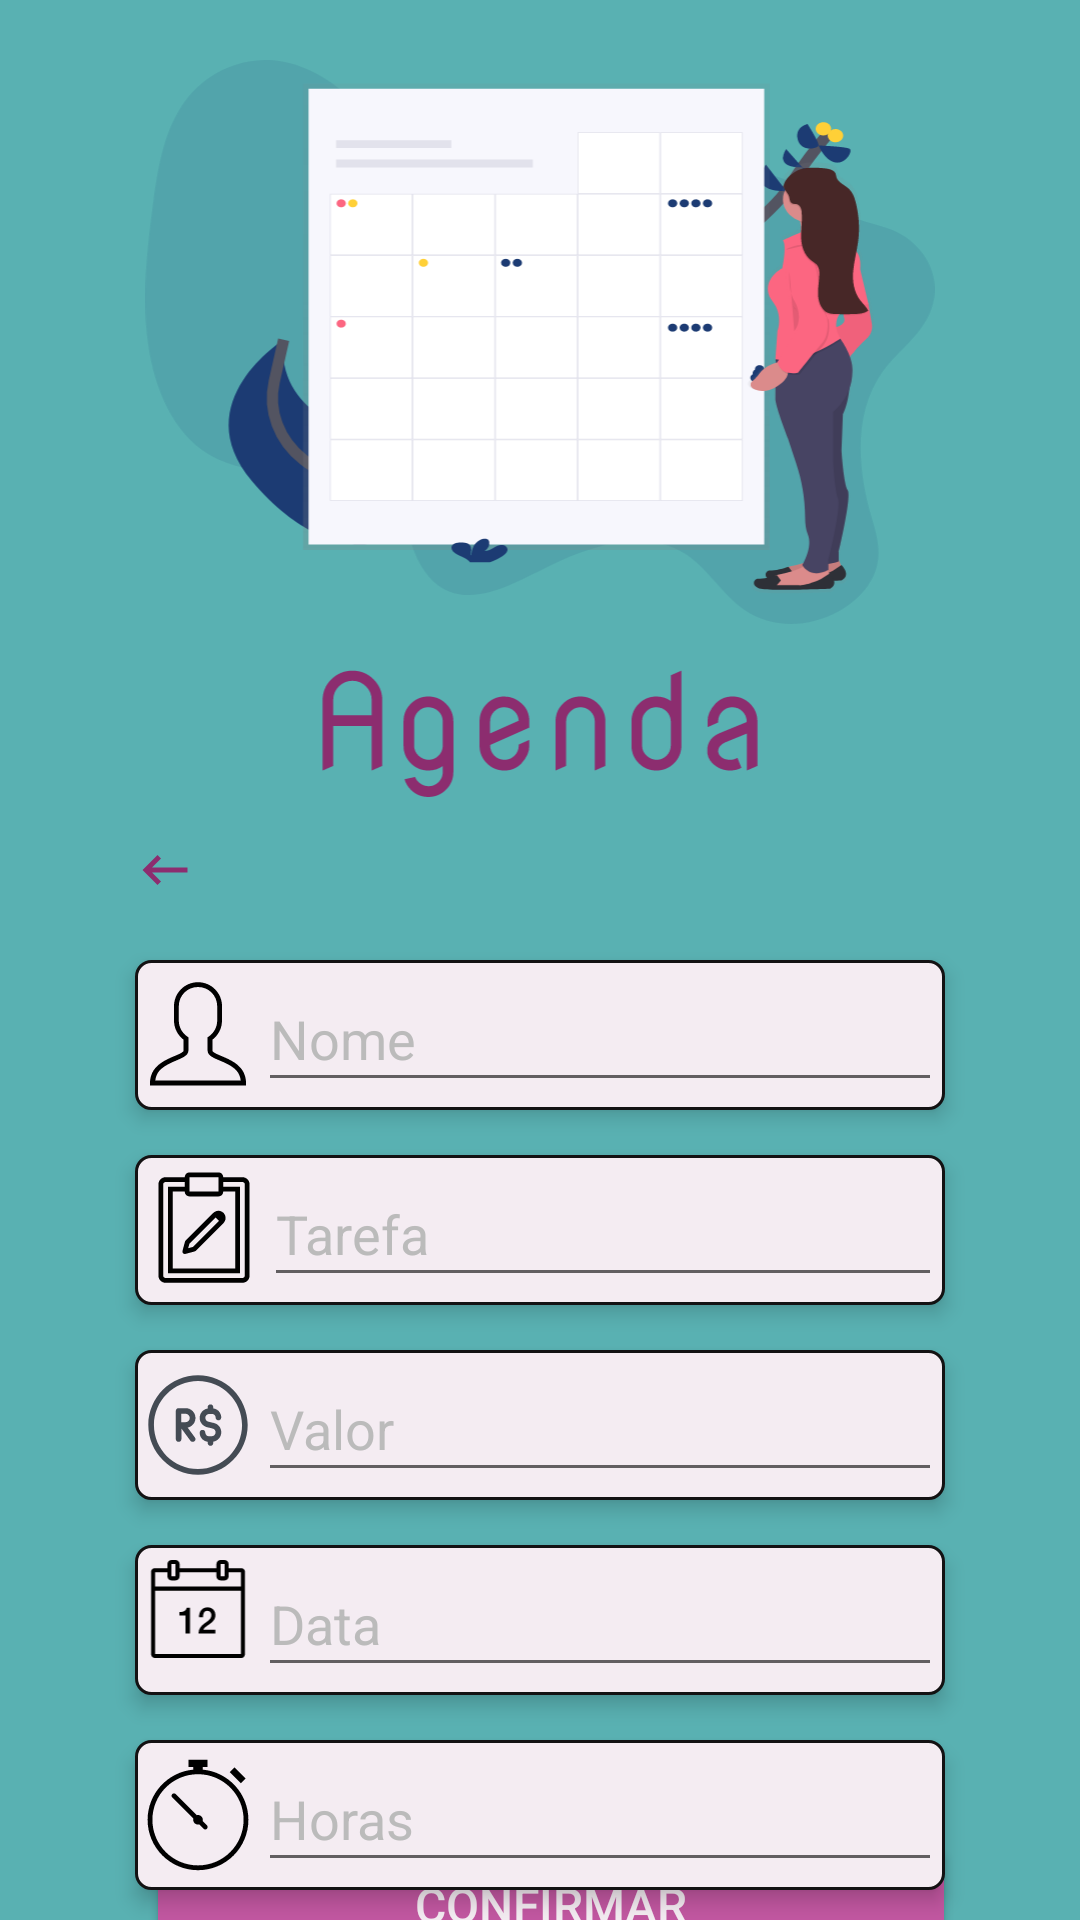

This screen was rendered from an Android layout file. Write that file and the resources it references.
<!-- AndroidManifest.xml: application theme Theme.Agenda -->
<!-- res/layout/activity_new_schedule.xml -->
<?xml version="1.0" encoding="utf-8"?>
<androidx.constraintlayout.widget.ConstraintLayout xmlns:android="http://schemas.android.com/apk/res/android"
    xmlns:app="http://schemas.android.com/apk/res-auto"
    xmlns:tools="http://schemas.android.com/tools"
    android:layout_width="match_parent"
    android:layout_height="match_parent"
    tools:context=".new_schedule"
    android:background="@color/verde_201">

    <ImageView
        android:id="@+id/img_logo"
        android:layout_width="280dp"
        android:layout_height="250dp"
        android:layout_marginTop="20dp"
        android:contentDescription="@string/logo_agenda"
        android:src="@drawable/ic_logo_horizontal"
        app:layout_constraintEnd_toEndOf="parent"
        app:layout_constraintStart_toStartOf="parent"
        app:layout_constraintTop_toTopOf="parent" />

    <ImageView
        android:id="@+id/img_back"
        android:layout_width="30dp"
        android:layout_height="20dp"
        android:layout_marginTop="10dp"
        android:contentDescription="@string/back"
        android:src="@drawable/ic_baseline_keyboard_backspace_24"
        app:layout_constraintStart_toStartOf="@+id/img_logo"
        app:layout_constraintTop_toBottomOf="@+id/img_logo" />

    <LinearLayout
        android:id="@+id/vw_schedule_name"
        android:layout_width="270dp"
        android:layout_height="50dp"
        android:background="@drawable/bg_input"
        android:elevation="4dp"
        android:layout_marginTop="50dp"
        android:orientation="horizontal"
        android:gravity="center"
        app:layout_constraintEnd_toEndOf="parent"
        app:layout_constraintStart_toStartOf="parent"
        app:layout_constraintTop_toBottomOf="@+id/img_logo">
        <ImageView
            android:layout_width="40dp"
            android:layout_height="40dp"
            android:contentDescription="@string/icon_email"
            android:src="@drawable/ic_person_icon"
            app:layout_constraintEnd_toEndOf="parent"
            app:layout_constraintStart_toStartOf="parent"
            app:layout_constraintTop_toTopOf="parent" />

        <EditText
            android:id="@+id/et_new_schedule_name"
            android:layout_width="match_parent"
            android:layout_height="45dp"
            android:hint="@string/nome"
            android:textColorHint="#bbb"
            android:textColor="@color/black"
            android:inputType="textEmailAddress"
            android:textSize="18sp"
            android:autofillHints="Email" />
    </LinearLayout>

    <LinearLayout
        android:id="@+id/vw_schedule_email"
        android:layout_width="270dp"
        android:layout_height="50dp"
        android:background="@drawable/bg_input"
        android:elevation="4dp"
        android:layout_marginTop="15dp"
        android:orientation="horizontal"
        android:gravity="center"
        app:layout_constraintEnd_toEndOf="parent"
        app:layout_constraintStart_toStartOf="parent"
        app:layout_constraintTop_toBottomOf="@+id/vw_schedule_name">
        <ImageView
            android:layout_width="40dp"
            android:layout_height="40dp"
            android:layout_marginStart="2dp"
            android:contentDescription="@string/icon_email"
            android:src="@drawable/ic_tarefa"
            app:layout_constraintEnd_toEndOf="parent"
            app:layout_constraintStart_toStartOf="parent"
            app:layout_constraintTop_toTopOf="parent" />

        <EditText
            android:id="@+id/et_new_schedule_email"
            android:layout_width="match_parent"
            android:layout_height="45dp"
            android:hint="@string/tarefa"
            android:textColorHint="#bbb"
            android:textColor="@color/black"
            android:inputType="text"
            android:textSize="18sp"
            android:autofillHints="Email"
            tools:ignore="TextFields" />
    </LinearLayout>

    <LinearLayout
        android:id="@+id/vw_schedule_amount"
        android:layout_width="270dp"
        android:layout_height="50dp"
        android:layout_marginTop="15dp"
        android:background="@drawable/bg_input"
        android:elevation="4dp"
        android:gravity="center"
        android:orientation="horizontal"
        app:layout_constraintEnd_toEndOf="parent"
        app:layout_constraintStart_toStartOf="parent"
        app:layout_constraintTop_toBottomOf="@+id/vw_schedule_email">

        <ImageView
            android:layout_width="40dp"
            android:layout_height="40dp"
            android:contentDescription="@string/icon_password"
            android:src="@drawable/ic_real_icon"
            app:layout_constraintEnd_toEndOf="parent"
            app:layout_constraintStart_toStartOf="parent"
            app:layout_constraintTop_toTopOf="parent" />

        <EditText
            android:id="@+id/et_new_schedule_amount"
            android:layout_width="match_parent"
            android:layout_height="45dp"
            android:autofillHints="Password"
            android:ems="10"
            android:hint="@string/Valor"
            android:inputType="numberDecimal"
            android:textColor="@color/black"
            android:textColorHint="#bbb"
            android:textSize="18sp"
            tools:ignore="TextFields"
            tools:layout_editor_absoluteX="129dp"
            tools:layout_editor_absoluteY="403dp" />

    </LinearLayout>

    <LinearLayout
        android:id="@+id/vw_schedule_date"
        android:layout_width="270dp"
        android:layout_height="50dp"
        android:layout_marginTop="15dp"
        android:background="@drawable/bg_input"
        android:elevation="4dp"
        android:gravity="center"
        android:orientation="horizontal"
        app:layout_constraintEnd_toEndOf="parent"
        app:layout_constraintStart_toStartOf="parent"
        app:layout_constraintTop_toBottomOf="@+id/vw_schedule_amount">

        <ImageView
            android:layout_width="40dp"
            android:layout_height="40dp"
            android:contentDescription="@string/icon_password"
            android:src="@drawable/ic_calendar_icon"
            app:layout_constraintEnd_toEndOf="parent"
            app:layout_constraintStart_toStartOf="parent"
            app:layout_constraintTop_toTopOf="parent" />

        <EditText
            android:id="@+id/et_new_schedule_date"
            android:layout_width="match_parent"
            android:layout_height="45dp"
            android:ems="10"
            android:hint="@string/date"
            android:inputType="date"
            android:textColor="@color/black"
            android:textColorHint="#bbb"
            android:textSize="18sp"
            tools:ignore="TextFields"
            tools:layout_editor_absoluteX="129dp"
            tools:layout_editor_absoluteY="403dp" />
    </LinearLayout>

    <LinearLayout
        android:id="@+id/vw_schedule_hour"
        android:layout_width="270dp"
        android:layout_height="50dp"
        android:layout_marginTop="15dp"
        android:background="@drawable/bg_input"
        android:elevation="4dp"
        android:gravity="center"
        android:orientation="horizontal"
        app:layout_constraintEnd_toEndOf="parent"
        app:layout_constraintStart_toStartOf="parent"
        app:layout_constraintTop_toBottomOf="@+id/vw_schedule_date">

    <ImageView
        android:layout_width="40dp"
        android:layout_height="40dp"
        android:contentDescription="@string/icon_password"
        android:src="@drawable/ic_time"
        app:layout_constraintEnd_toEndOf="parent"
        app:layout_constraintStart_toStartOf="parent"
        app:layout_constraintTop_toTopOf="parent" />

    <EditText
        android:id="@+id/et_new_schedule_hour"
        android:layout_width="match_parent"
        android:layout_height="45dp"
        android:ems="10"
        android:hint="@string/time"
        android:inputType="time"
        android:textColor="@color/black"
        android:textColorHint="#bbb"
        android:textSize="18sp"
        tools:ignore="TextFields"
        tools:layout_editor_absoluteX="129dp"
        tools:layout_editor_absoluteY="403dp" />
    </LinearLayout>

    <Button
        android:id="@+id/btm_schedule_confirm"
        android:layout_width="270dp"
        android:layout_height="50dp"
        android:backgroundTint="@color/vinho_200"
        android:text="@string/confirmar"
        android:textColor="@color/white"
        android:textSize="16sp"
        app:layout_constraintBottom_toBottomOf="parent"
        app:layout_constraintEnd_toEndOf="parent"
        app:layout_constraintHorizontal_bias="0.539"
        app:layout_constraintStart_toStartOf="parent"
        app:layout_constraintTop_toBottomOf="@+id/vw_schedule_hour" />


</androidx.constraintlayout.widget.ConstraintLayout>
<!-- resources referenced by this layout -->
<resources>
  <color name="black">#131213</color>
  <color name="verde_201">#59B1B2</color>
  <color name="vinho_200">#C257A1</color>
  <color name="white">#F4ECF2</color>
  <!-- drawable bg_input (drawable) -->
  <?xml version="1.0" encoding="utf-8"?>
  <shape xmlns:android="http://schemas.android.com/apk/res/android">
      <corners
          android:bottomLeftRadius="5dp"
          android:bottomRightRadius="5dp"
          android:topLeftRadius="5dp"
          android:topRightRadius="5dp" />
      <solid android:color="@color/white" />
  
      <stroke
          android:width="1dp"
          android:color="@color/black" />
  
      <padding
          android:bottom="1dp"
          android:left="1dp"
          android:right="1dp"
          android:top="1dp" />
  </shape>
  <!-- drawable ic_baseline_keyboard_backspace_24 (drawable) -->
  <vector xmlns:android="http://schemas.android.com/apk/res/android"
      android:width="24dp"
      android:height="24dp"
      android:viewportWidth="24"
      android:viewportHeight="24"
      android:tint="@color/vinho_500">
    <path
        android:fillColor="@android:color/white"
        android:pathData="M21,11H6.83l3.58,-3.59L9,6l-6,6 6,6 1.41,-1.41L6.83,13H21z"/>
  </vector>
  <!-- drawable ic_person_icon (drawable) -->
  <vector xmlns:android="http://schemas.android.com/apk/res/android"
      android:width="20dp"
      android:height="20dp"
      android:viewportWidth="20"
      android:viewportHeight="20">
    <path
        android:pathData="M10,1.2C7.7859,1.2 6,2.9859 6,5.2V7.6C6,8.8953 6.6344,10.0578 7.6,10.7875V12.6C7.6,12.6422 7.5922,12.6781 7.4875,12.775C7.3828,12.8719 7.1969,13.0016 6.95,13.125C6.4578,13.3719 5.7469,13.625 5.025,13.975C4.3031,14.325 3.5547,14.7703 2.975,15.4125C2.3953,16.0547 2,16.9156 2,18V18.4H18V18C18,16.9062 17.6047,16.0422 17.025,15.4C16.4453,14.7578 15.6969,14.3203 14.975,13.975C14.2531,13.6297 13.5406,13.3687 13.05,13.125C12.8047,13.0031 12.6156,12.8844 12.5125,12.7875C12.4094,12.6906 12.4,12.65 12.4,12.6V10.7875C13.3656,10.0578 14,8.8953 14,7.6V5.2C14,2.9859 12.2141,1.2 10,1.2ZM10,2C11.7859,2 13.2,3.4141 13.2,5.2V7.6C13.2,8.7031 12.6234,9.6969 11.775,10.2625L11.6,10.3875V12.6C11.6,12.9094 11.7594,13.1828 11.9625,13.375C12.1656,13.5672 12.4203,13.7109 12.7,13.85C13.2594,14.1281 13.9469,14.375 14.625,14.7C15.3031,15.025 15.9547,15.4172 16.425,15.9375C16.8156,16.3687 17.0422,16.9219 17.125,17.6H2.875C2.9578,16.9297 3.1859,16.3828 3.575,15.95C4.0453,15.4281 4.6969,15.0297 5.375,14.7C6.0531,14.3703 6.7422,14.1156 7.3,13.8375C7.5781,13.6984 7.8359,13.5516 8.0375,13.3625C8.2391,13.1734 8.4,12.9078 8.4,12.6V10.3875L8.225,10.2625C7.3766,9.6969 6.8,8.7031 6.8,7.6V5.2C6.8,3.4141 8.2141,2 10,2Z"
        android:fillColor="#000000"/>
  </vector>
  <string name="Valor">Valor</string>
  <string name="back">back</string>
  <string name="confirmar">Confirmar</string>
  <string name="date">Data</string>
  <string name="icon_email">icon_email</string>
  <string name="icon_password">icon_password</string>
  <string name="logo_agenda">logo_agenda</string>
  <string name="nome">Nome</string>
  <string name="tarefa">Tarefa</string>
  <string name="time">Horas</string>
  <style name="Theme.Agenda" parent="Theme.MaterialComponents.DayNight.NoActionBar">
          
          <item name="colorPrimary">@color/vinho_200</item>
          <item name="colorPrimaryVariant">@color/laranja_700</item>
          <item name="colorOnPrimary">@color/white</item>
          
          <item name="colorSecondary">@color/black</item>
          <item name="colorSecondaryVariant">@color/verde_700</item>
          <item name="colorOnSecondary">@color/black</item>
          
          <item name="android:statusBarColor" tools:targetApi="l">?attr/colorPrimaryVariant</item>
          
      </style>
  <color name="vinho_500">#8C2D6F</color>
  <color name="laranja_700">#F4320C</color>
  <color name="verde_700">#014D4E</color>
</resources>
